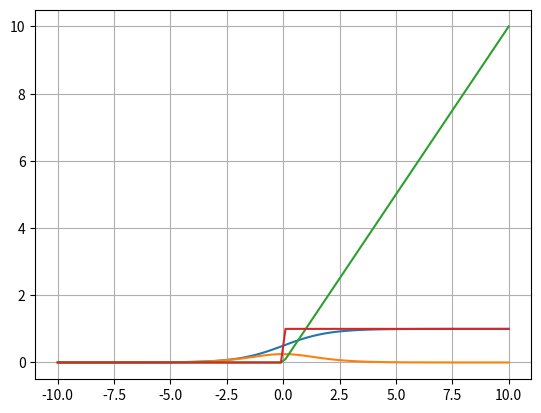

Here is the Python script that generated this plot:
import random

import numpy as np
import matplotlib.pyplot as plt

x = np.linspace(-10, 10, 100)

def napiers_logarithm(x):
    return (1 + 1 / x) ** x
napier_number = napiers_logarithm(1000000000)  # e

def sigmoid(x):
    return 1 / (1 + napier_number ** -x)

y = sigmoid(x)

plt.plot(x, y)
plt.grid(True)
plt.show()

def sigmoid_derivative(x):
    return sigmoid(x) * (1 - sigmoid(x))

y = sigmoid_derivative(x)

plt.plot(x, y)
plt.grid(True)
plt.show()

def relu(x):
    return max(0, x)

y = [relu(xi) for xi in x]

plt.plot(x, y)
plt.grid(True)
plt.show()

def relu_derivative(x):
    return 1 if x > 0 else 0

y = [relu_derivative(xi) for xi in x]

plt.plot(x, y)
plt.grid(True)
plt.show()

def ln(x, n_terms=100):
    if x <= 0: raise ValueError("x must be positive")
    return (x - 1) / (x + 1) * sum([((x - 1) / (x + 1) ** n) / n for n in range(1, n_terms + 1, 2)])

def cross_entropy_loss(y_true, y_pred):
    if len(y_true) != len(y_pred): raise ValueError("Input lists must have the same length.")
    return -sum([t * ln(p + 1e-9) for t, p in zip(y_true, y_pred)])

def initialize_weights(layer_sizes):  # initialize weights and biases
    weights, biases = [], []
    for i in range(len(layer_sizes) - 1):
        weights.append([[random.uniform(-1, 1) for _ in range(layer_sizes[i])] for _ in range(layer_sizes[i+1])])  # [ {random_num *layer_sizes[i]} *layer_sizes[i+1] ]
        biases.append([random.uniform(-1, 1) for _ in range(layer_sizes[i+1])])  # [ random_num *layer_sizes[i+1] ]
    return weights, biases

def forward_propagation(inputs, weights, biases):  # forward propagation
    activations = [inputs]
    for l, (W, b) in enumerate(zip(weights, biases)):
        if l == len(weights) - 1:  # output layer
            activations.append([
                sigmoid(sum([activations[-1][i] * W[j][i] for i in range(len(activations[-1]))]) + b[j])
                for j in range(len(b))
            ])
        else:  # hidden layers
            activations.append([
                relu(sum([activations[-1][i] * W[j][i] for i in range(len(activations[-1]))]) + b[j])
                for j in range(len(b))
            ])
    return activations

def backward_propagation(activations, y_true, weights, biases, learning_rate):  # backward propagation
    output_layer = activations[-1]
    deltas = [[
        (output_layer[i] - y_true[i]) * sigmoid_derivative(output_layer[i])
        for i in range(len(y_true))
    ]]
    # Backpropagating the hidden layer error
    for l in range(len(weights)-1, 0, -1):
        deltas.insert(0, [
            sum([deltas[0][k] * weights[l][k][j] for k in range(len(deltas[0]))]) * relu_derivative(activations[l][j])
            for j in range(len(activations[l]))
        ])
    # Update the weights and biases
    for l in range(len(weights)):
        for i in range(len(weights[l])):
            for j in range(len(weights[l][i])):
                weights[l][i][j] -= learning_rate * deltas[l][i] * activations[l][j]
            biases[l][i] -= learning_rate * deltas[l][i]

    return weights, biases

def train(X, y, layer_sizes, epochs, learning_rate):
    weights, biases = initialize_weights(layer_sizes)
    weights_list = []
    for epoch in range(epochs):
        total_loss = 0
        for i in range(len(X)):
            activations = forward_propagation(X[i], weights, biases)
            total_loss += cross_entropy_loss(y[i], activations[-1])
            weights, biases = backward_propagation(activations, y[i], weights, biases, learning_rate)
            weights_list.append(weights)
        
        m = (epoch + (epochs // 20) - 1) // (epochs // 20)
        print(f"\rEpoch {epoch+1}/{epochs}, Loss: {total_loss/len(X)}, [{'+'*m}{' '*(20-m)}]{' '*10}",end="")
    print("\nComplete")
    return weights, biases, weights_list

# DataSet for XOR
X = [[0, 0], [0, 1], [1, 0], [1, 1]]  # Input
y = [[0], [1], [1], [0]]  # Output

epochs = 200  # Number of epochs
learning_rate = 0.1  # Learning rate
layer_sizes = [2, 16, 1]  # 2 input -> 16 hidden -> 1 output

weights, biases, weights_list = train(X, y, layer_sizes, epochs, learning_rate)

for i in range(len(X)):  # Prediction
    activations = forward_propagation(X[i], weights, biases)
    output = activations[-1]
    binary_output = [1 if o >= 0.5 else 0 for o in output]
    print(f"Inputs: {X[i]}, Output: {y[i]} Predict: {binary_output}, probability: {round(output[0], 3)}")